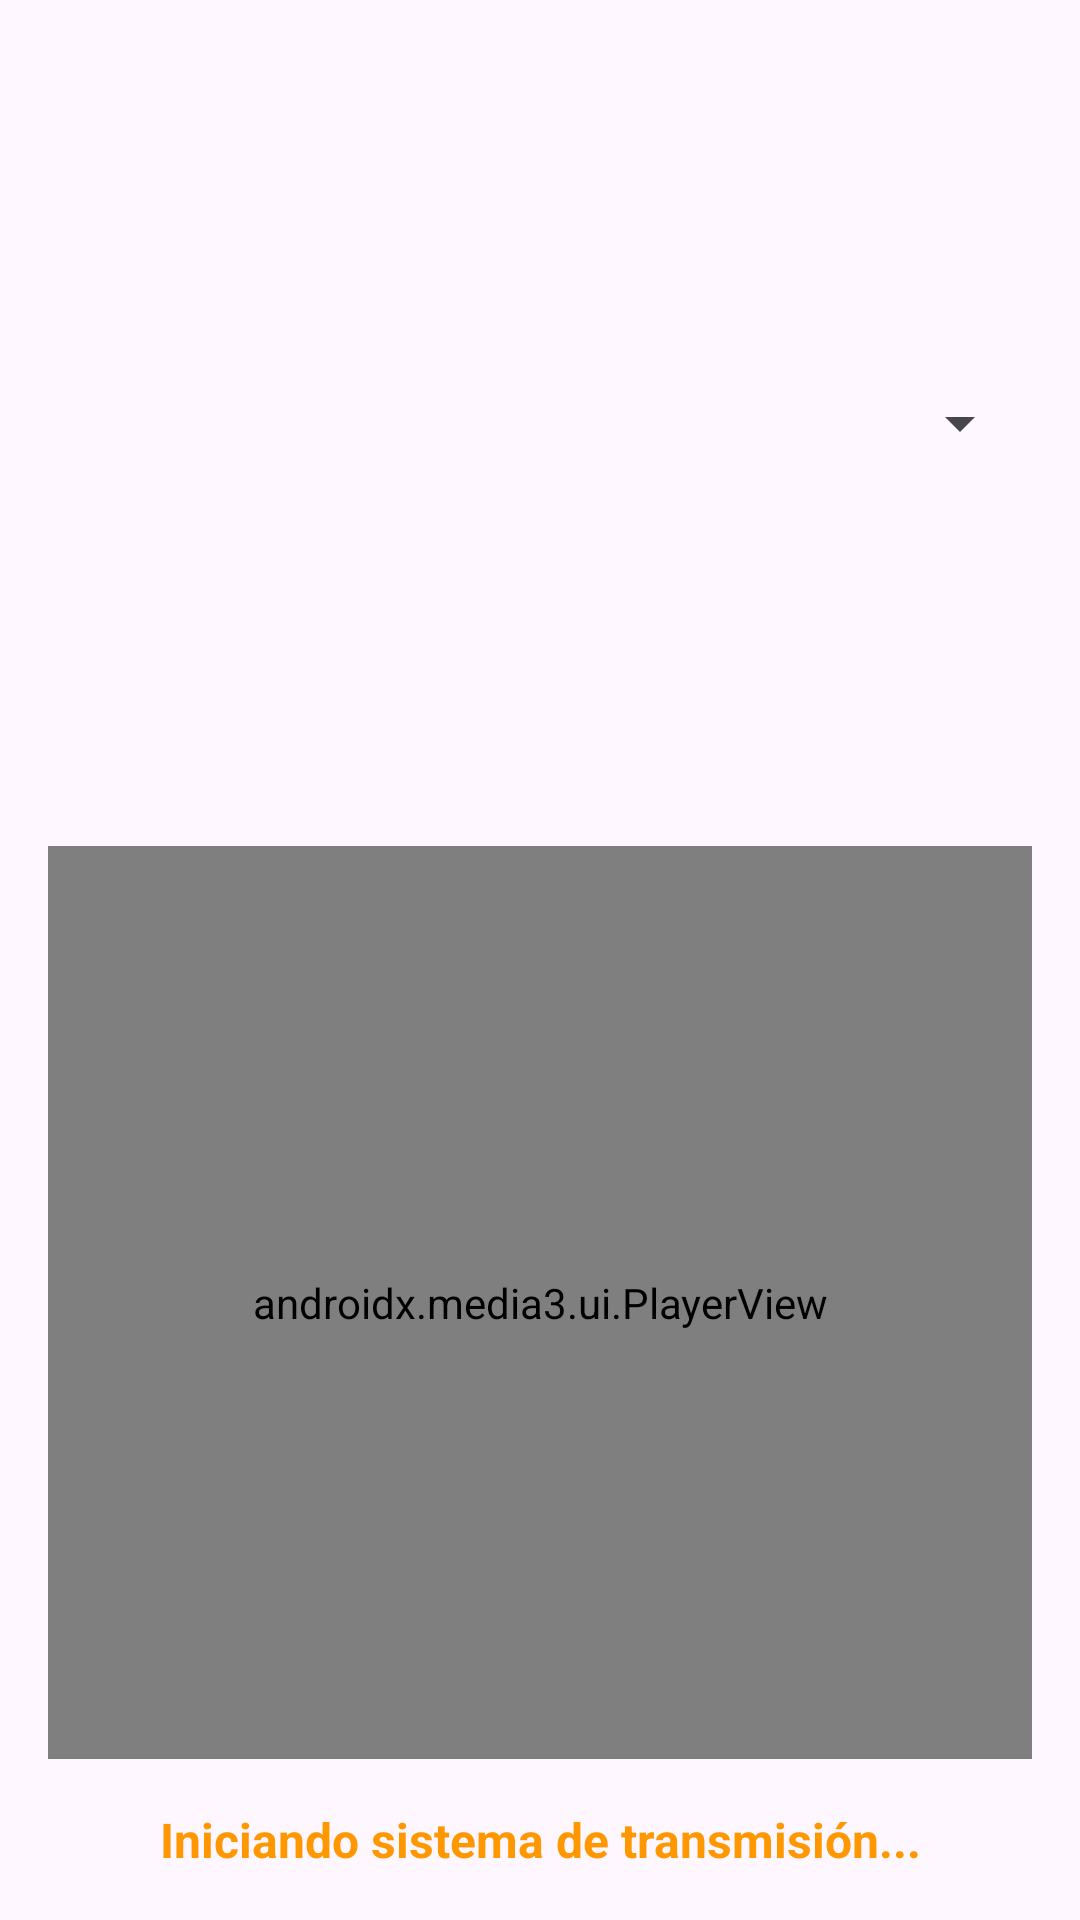

Produce the Android XML layout that renders to this screen, including the resource entries it uses.
<!-- AndroidManifest.xml: application theme Theme.La_Forja_del_Servidor_Central_Multimedia -->
<!-- res/layout/activity_laboratorio3.xml -->
<?xml version="1.0" encoding="utf-8"?>
<androidx.constraintlayout.widget.ConstraintLayout xmlns:android="http://schemas.android.com/apk/res/android"
    android:id="@+id/lab3"
    android:layout_width="match_parent"
    android:layout_height="match_parent"
    xmlns:app="http://schemas.android.com/apk/res-auto">

    <Spinner
        android:id="@+id/spinnerCanales"
        android:layout_width="0dp"
        android:layout_height="250dp"
        android:layout_margin="16dp"

        app:layout_constraintTop_toTopOf="parent"
        app:layout_constraintStart_toStartOf="parent"
        app:layout_constraintEnd_toEndOf="parent" />


    <androidx.media3.ui.PlayerView
        android:id="@+id/playerView"
        android:layout_width="0dp"
        android:layout_height="0dp"
        android:layout_margin="16dp"
        app:layout_constraintTop_toBottomOf="@id/spinnerCanales"
        app:layout_constraintBottom_toTopOf="@id/tvEstadoConexion"
        app:layout_constraintStart_toStartOf="parent"
        app:layout_constraintEnd_toEndOf="parent" />

    <TextView
        android:id="@+id/tvEstadoConexion"
        android:layout_width="0dp"
        android:layout_height="wrap_content"
        android:layout_margin="16dp"
        android:gravity="center"
        android:text="Iniciando sistema de transmisión..."
        android:textColor="#FF9800"
        android:textSize="16sp"
        android:textStyle="bold"
        app:layout_constraintBottom_toBottomOf="parent"
        app:layout_constraintStart_toStartOf="parent"
        app:layout_constraintEnd_toEndOf="parent" />



</androidx.constraintlayout.widget.ConstraintLayout>
<!-- resources referenced by this layout -->
<resources>
  <style name="Theme.La_Forja_del_Servidor_Central_Multimedia" parent="Base.Theme.La_Forja_del_Servidor_Central_Multimedia" />
  <style name="Base.Theme.La_Forja_del_Servidor_Central_Multimedia" parent="Theme.Material3.DayNight.NoActionBar">
          
          
      </style>
</resources>
